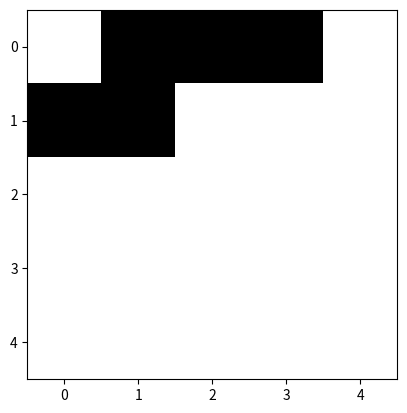

This figure's Python source:
import random

import numpy as np

from tqdm import tqdm


def print_real_lattice(N, lattice, islattice=True):

    if islattice:
        print(f"Real lattice: \n{lattice[1:N+1, 1:N+1]}")
    else:
        print(f"Order: \n{lattice[1:N+1, 1:N+1]}")

    return lattice[1 : N + 1, 1 : N + 1]


def initialize(N):
    """Produces a 2d array containing position of square array
    N: number of particles per axis

    return [N * N] array size numpy array
    """

    lattice = np.zeros((N + 2, N + 2))

    for i in range(1, N + 1):
        for j in range(1, N + 1):

            r = random.randint(0, 1)
            lattice[i, j] = r if (r > 0.5) else -1

    # print(f"real lattice:\n {lattice}")

    print(f"The initialized random configuration of {N}*{N} lattice is")
    print_real_lattice(N, lattice)

    """ Periodic Boundary condition """
    lattice[-1, :] = lattice[1, :]
    lattice[:, -1] = lattice[:, 1]
    lattice[0, :] = lattice[N - 1, :]
    lattice[:, 0] = lattice[:, N - 1]

    # print(f"After boundary condition, the lattice becomes:\n {lattice}")

    return lattice


def check_element(x, y, list):

    for i in range(len(list)):
        if x == list[i, 0]:
            if y == list[i, 1]:

                return True


"""
test = np.array([[4,2], [1,23]])
print(check_element(1,2,test))
"""


def get_P_add(beta, J):

    return 1 - np.exp(-2 * beta * J)


def wolff_seq(N, spin0, seed_x, seed_y, beta, J, lattice):

    # enter the start of x, y in x+1, y+1 in manual use

    P_add = get_P_add(beta, J)
    # array = np.zeros((N + 2, N + 2)) # Order

    iteration_count, current_count, visit_number, cluster_count = 1, 1, 0, 0

    start_x, start_y = seed_x, seed_y

    visited_list = np.ones((N * N, 2))
    visited_list[:, 0], visited_list[:, 1] = start_y, start_x

    cluster_list = np.ones((N * N, 2))
    cluster_list[:, 0], cluster_list[:, 1] = start_y, start_x
    cluster_list[0, :] = seed_y, seed_x

    x, y = start_x, start_y
    cx, cy = x, y

    cluster_x, cluster_y = cx, cy

    dxy = np.array([[0, 1], [-1, 0], [0, -1], [1, 0]])

    print(f"Seed: {seed_y, seed_x}")

    for i in tqdm(range(N * N - 1)):

        for j in dxy:

            cx = x + j[1]
            cy = y + j[0]

            if (
                not check_element(cy, cx, visited_list)
                and (cx < N + 1)
                and (cy < N + 1)
                and current_count < ((N + 2) * (N + 2))
                and (cx > 0)
                and (cy > 0)
                and check_element(y, x, cluster_list)
            ):

                cspin = lattice[int(cy), int(cx)]

                # print(f"site = {cy, cx} align = {(spin0 * cspin > 0)}, probability pass = {(random.uniform(0,1) < P_add)}")

                if (spin0 * cspin > 0) and (random.uniform(0, 1) < P_add):
                    cluster_list[current_count, :] = int(cy), int(cx)
                    cluster_x, cluster_y = int(cx), int(cy)
                    Flag = True
                    cluster_count += 1
                else:
                    Flag = False

                # array[int(cy), int(cx)] = current_count # order
                current_count += 1
                visited_list[current_count - 1, :] = int(cy), int(cx)

            iteration_count += 1

        visit_number += 1
        y, x = visited_list[visit_number, :]  # order
        print(
            f"previous cluster {cluster_y, cluster_x}\tThis point {cy, cx} {Flag}\tThe next center is {y,x}"
        )
        # y, x = cluster_list[cluster_count]

    # print_real_lattice(N, array, islattice=False)

    return cluster_list


def flip(N, lattice, cluster_list, seed_x, seed_y):

    flipped = np.ones((N + 2, N + 2)) * -1

    for index in cluster_list:
        r, c = index[0], index[1]

        lattice[int(r), int(c)] = -1 * lattice[int(r), int(c)]
        flipped[int(r), int(c)] = 1

    lattice[seed_y, seed_x] = -1

    return lattice, flipped


def visualize(N, lattice, name):

    lattice = print_real_lattice(N, lattice)

    for r in range(N):
        for c in range(N):
            if lattice[r, c] < 0:
                lattice[r, c] = 0

    print(lattice)

    import matplotlib.pyplot as plt

    plt.imshow(lattice, cmap="Greys")
    plt.savefig(f"{name}.png")
    plt.show(block=False)


""" Execution """
J = 1.0
N = 5
beta = 1.12

seed_x, seed_y = random.randint(1, N - 2), random.randint(1, N - 2)

lattice = initialize(N)
spin0 = lattice[seed_y, seed_x]

lattice = lattice * spin0  # for visualisation (1: spin0)
visualize(N, lattice, "init")


# print(get_P_add(beta, J))
cluster_list = wolff_seq(N, spin0, seed_x, seed_y, beta, J, lattice)
# print(cluster_list)
lattice, flipped = flip(N, lattice, cluster_list, seed_x, seed_y)
visualize(N, lattice, "flipped")
visualize(N, flipped, "crystal")
